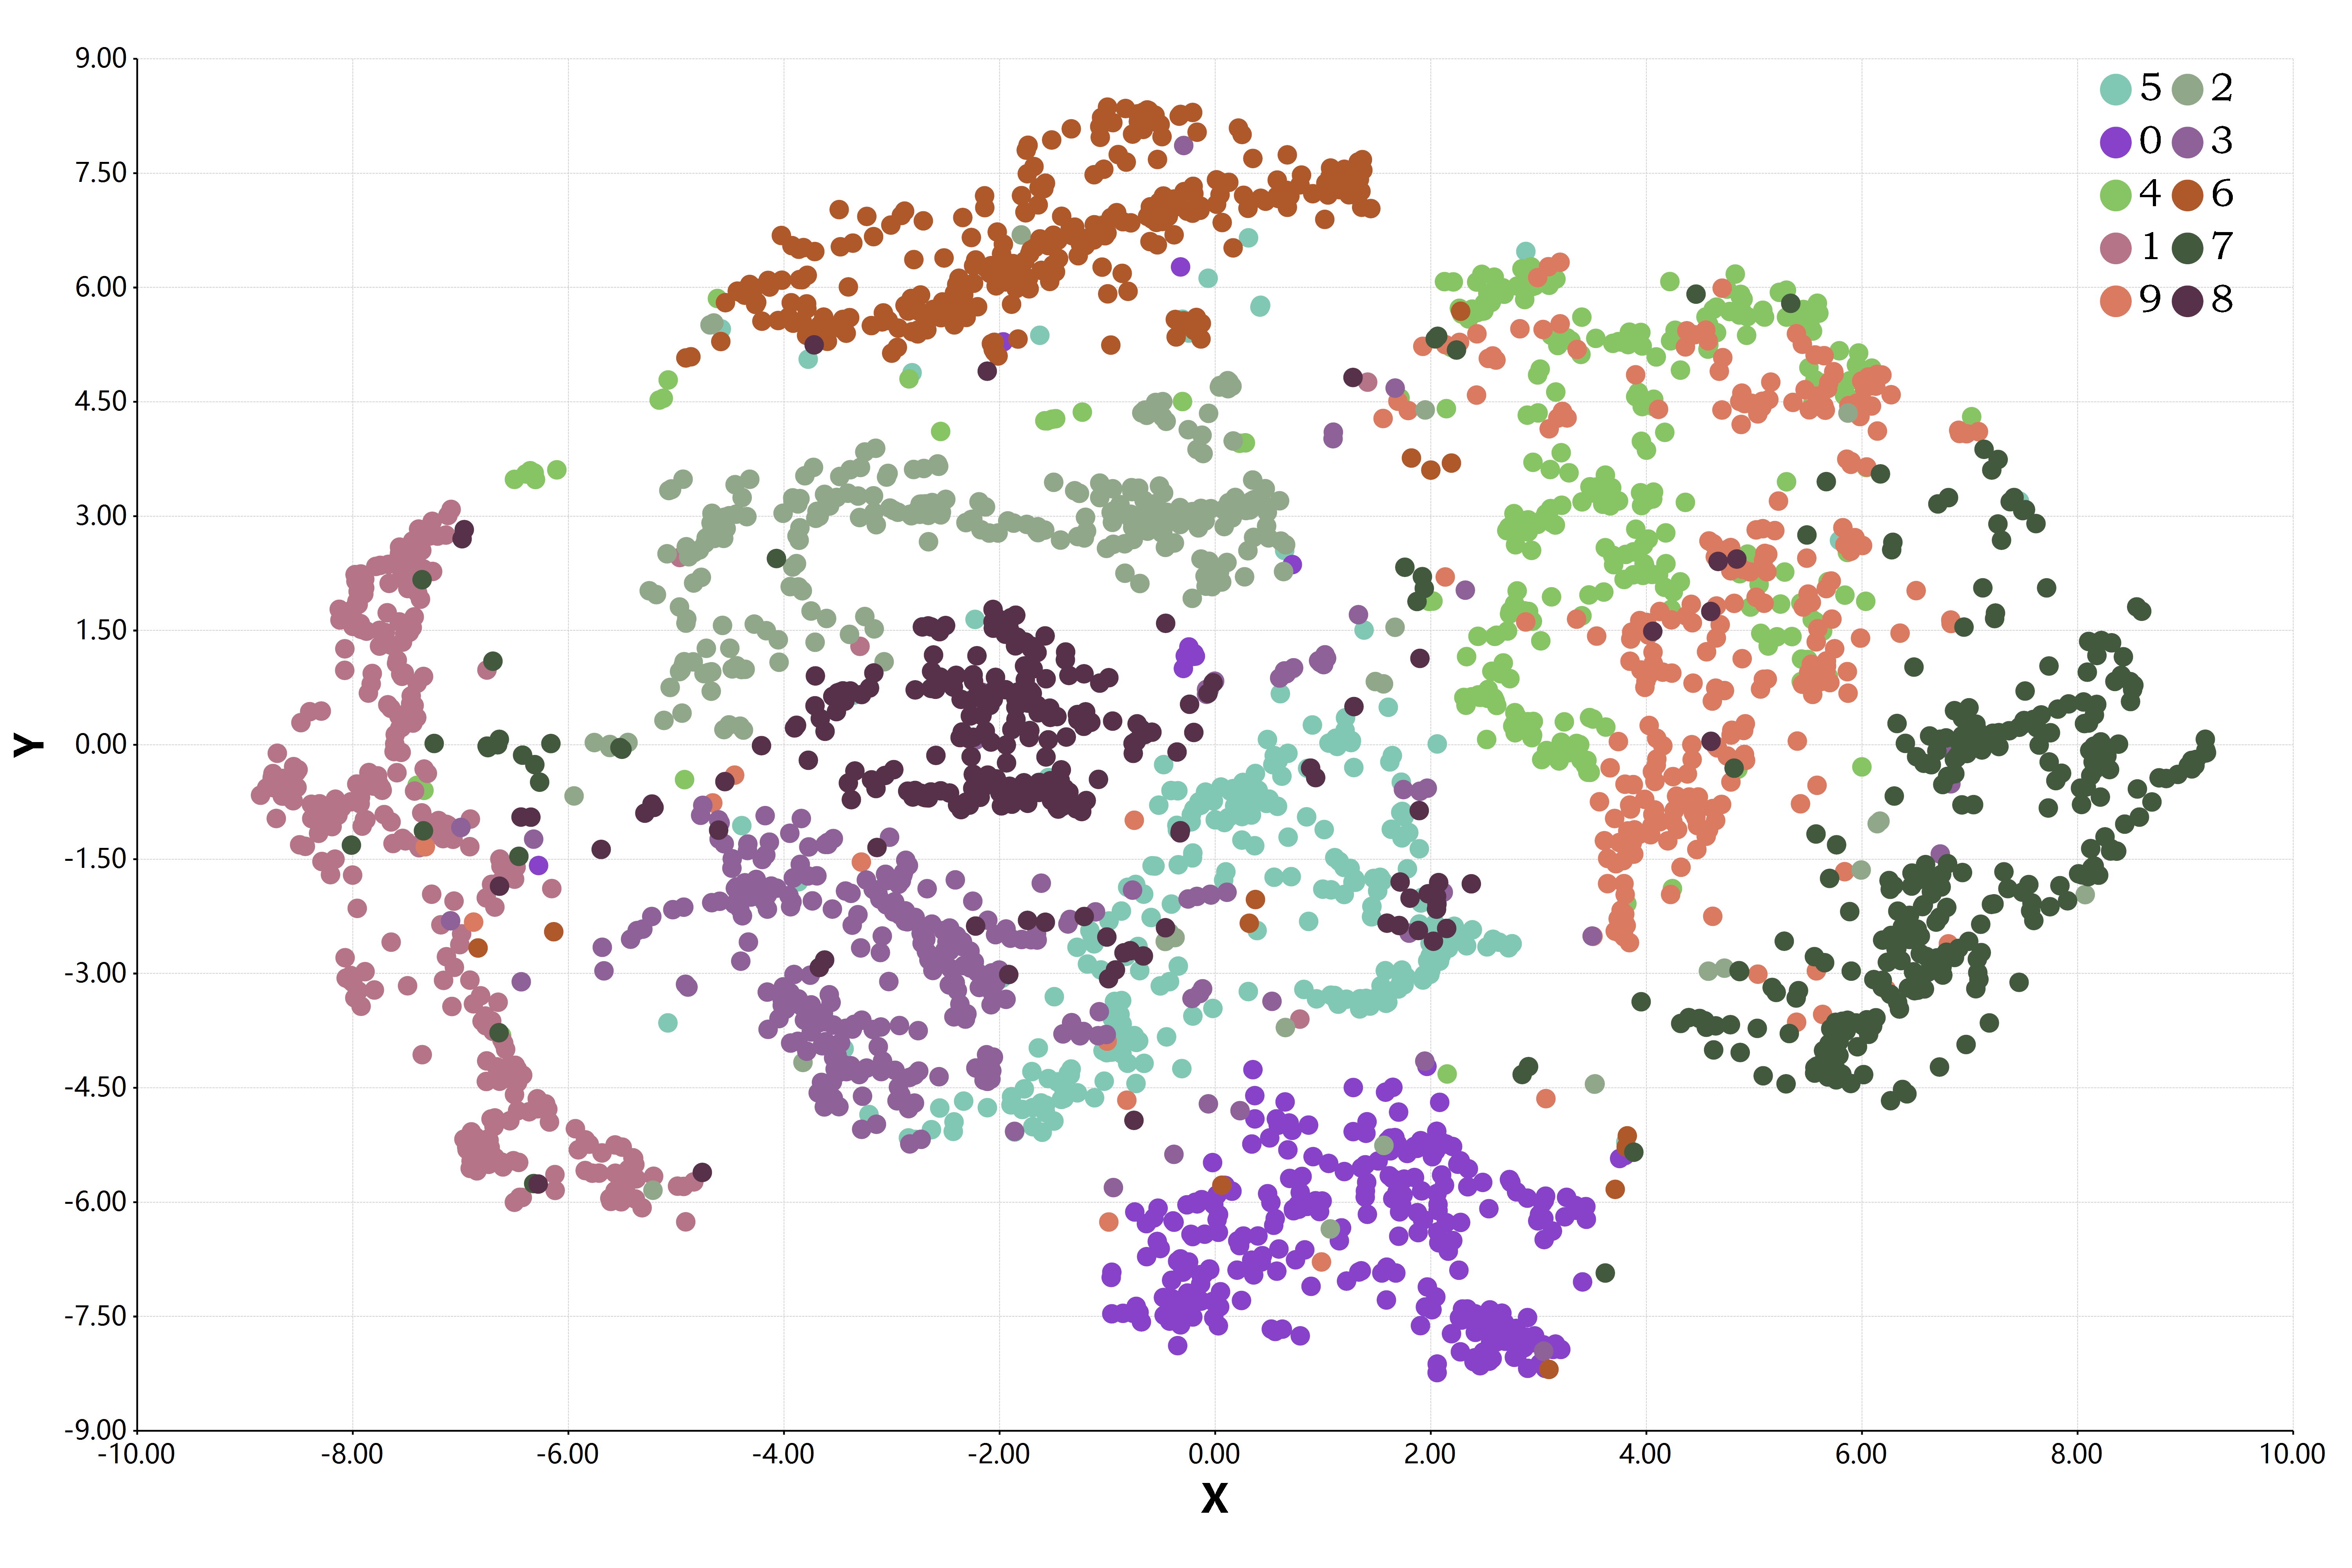

The file beside this chart, header and first rows:
, X1, X2
5, -0.3427, -1.573
0, 0.5425, -6.303
4, 3.842, 5.414
1, -7.43, 1.679
9, 5.085, 0.8606
2, -0.1126, 3.822
1, -5.486, -5.953
3, -3.564, -3.38
1, -6.738, -5.422
4, 2.901, 0.3041
3, -4.411, -2.147
5, 2.287, -2.572
3, -2.784, -2.264
6, -1.205, 6.549
1, -6.289, -4.643
7, 5.756, -3.64
2, -2.546, 3.018
8, -2.181, -0.6883
6, -0.8084, 5.95
9, 4.321, -1.606
4, 2.934, 6.009
0, 0.9919, -5.985
9, 3.564, -0.7466
1, -7.399, 1.993
1, 0.7852, -3.598
2, -3.943, 2.076
4, 5.841, 1.964
3, -2.235, -2.847
2, 4.724, -2.93
7, 4.393, -3.578
3, 1.093, 4.017
8, -2.805, -0.6841
6, -1.123, 7.48
9, 5.393, -3.639
0, 0.3681, -4.907
5, 2.096, -2.763
6, -2.796, 6.366
0, 0.3395, -5.237
7, 7.238, 1.729
6, -1.59, 7.297
1, -6.682, -4.895
8, -2.133, 0.1817
7, 6.919, 0.07164
9, 4.697, -0.7814
3, 0.9751, 1.079
9, 4.724, 0.712
8, -1.837, 1.413
5, 1.53, -1.738
9, -4.661, -0.7619
3, -3.348, -3.667
3, -2.22, -4.239
0, 0.7449, -6.756
7, 8.296, -0.3242
4, 4.241, -1.886
9, 5.091, 1.858
8, 0.9315, -0.4299
0, 2.775, -8.035
9, 4.436, -0.8965
4, 5.405, 5.606
1, -7.643, 1.307
... 2,940 more rows
